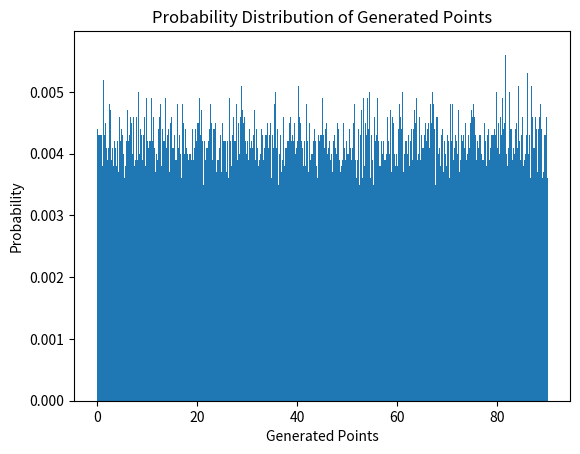

Reproduce this figure in Python.
import numpy as np
import matplotlib.pyplot as plt
from collections import defaultdict

# The original function to generate randomized grid
def generate_randomized_grid(lower_bound, upper_bound, num_iterations):
    bounds = upper_bound - lower_bound
    equidistant_points = np.linspace(lower_bound, upper_bound, num_iterations, endpoint=False)
    random_shifts = np.random.uniform(-bounds / (2 * num_iterations), bounds / (2 * num_iterations), num_iterations)
    randomized_points = equidistant_points + random_shifts
    randomized_points = randomized_points % upper_bound
    randomized_points.sort()
    return randomized_points


# Initialize dictionary to hold frequency counts
frequency_count = defaultdict(int)

# Define parameters
bounds = 90
iterations = 30
num_executions = 10000

# Execute the algorithm multiple times
for _ in range(num_executions):
    randomized_grid = generate_randomized_grid(0,90, iterations)
    for point in randomized_grid:
        # Round to a certain decimal to group the points
        rounded_point = round(point, 2)
        frequency_count[rounded_point] += 1

# Calculate probabilities and prepare data for plotting
keys = sorted(frequency_count.keys())
values = [frequency_count[k] / num_executions for k in keys]

# Plotting
plt.bar(keys, values, width=0.1)
plt.xlabel('Generated Points')
plt.ylabel('Probability')
plt.title('Probability Distribution of Generated Points')
plt.show()
